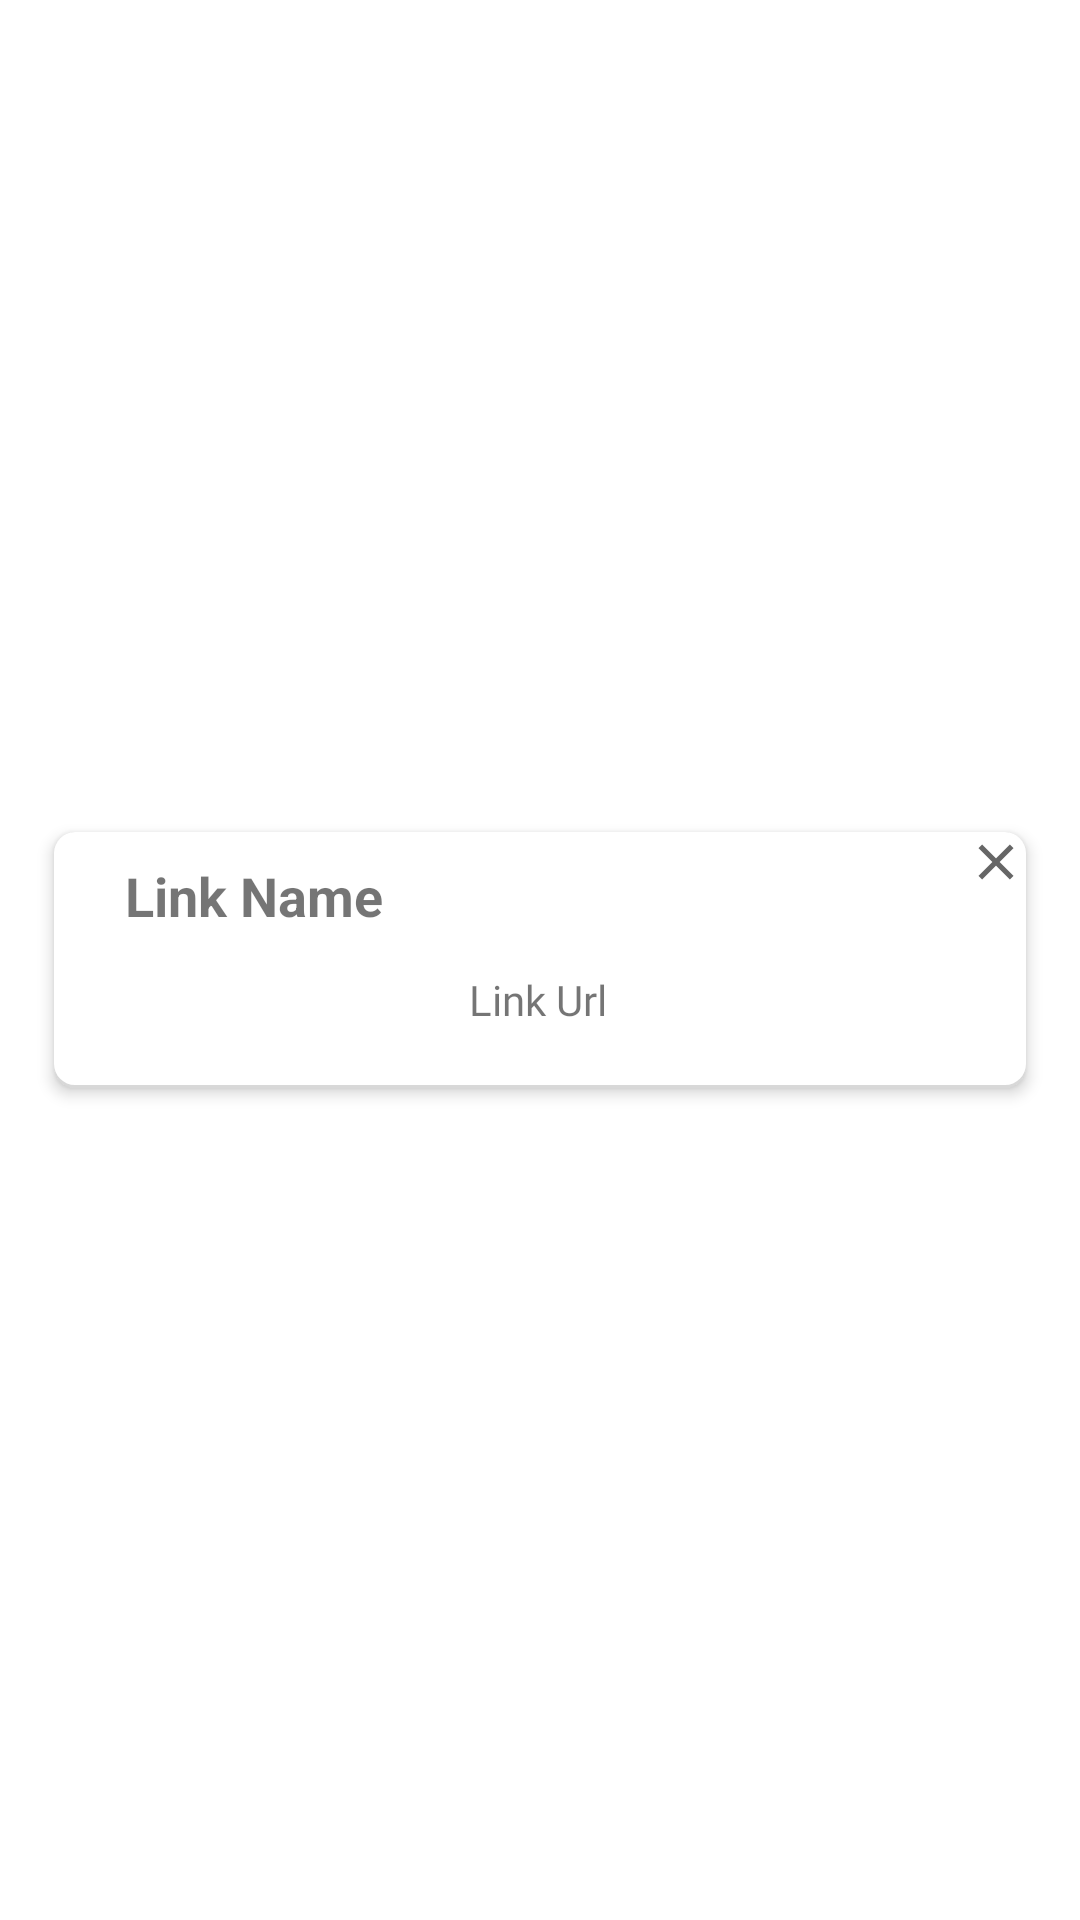

The Android layout XML behind this screen, and the referenced resources:
<!-- AndroidManifest.xml: application theme Theme.Jeebka -->
<!-- res/layout/link_rv_item_layout.xml -->
<?xml version="1.0" encoding="utf-8"?>
<androidx.constraintlayout.widget.ConstraintLayout xmlns:android="http://schemas.android.com/apk/res/android"
    xmlns:app="http://schemas.android.com/apk/res-auto"
    android:layout_width="match_parent"
    android:layout_height="wrap_content"
    android:layout_marginTop="10dp"
    android:layout_marginBottom="10dp"
    android:layout_marginLeft="10dp"
    android:layout_marginRight="10dp"
    android:id="@+id/constraintLayout">

    <androidx.constraintlayout.widget.ConstraintLayout
        android:id="@+id/constraintLayout2"
        android:layout_width="0dp"
        android:layout_height="wrap_content"
        android:background="@drawable/link_rv_bg"
        android:elevation="3dp"
        app:layout_constraintBottom_toBottomOf="parent"
        app:layout_constraintEnd_toEndOf="parent"
        app:layout_constraintStart_toStartOf="parent"
        app:layout_constraintTop_toTopOf="parent"
        app:layout_constraintWidth_percent=".9">

        <ImageView
            android:id="@+id/close_icon"
            android:layout_width="wrap_content"
            android:layout_height="wrap_content"
            android:src="@drawable/ic_close"
            app:layout_constraintEnd_toEndOf="parent"
            app:layout_constraintTop_toTopOf="parent" />

        <TextView
            android:id="@+id/link_name"
            android:layout_width="wrap_content"
            android:layout_height="wrap_content"
            android:text="Link Name"
            android:textSize="18sp"
            android:textStyle="bold"
            app:layout_constraintBottom_toBottomOf="parent"
            app:layout_constraintEnd_toEndOf="parent"
            app:layout_constraintHorizontal_bias=".1"
            app:layout_constraintStart_toStartOf="parent"
            app:layout_constraintTop_toTopOf="parent"
            app:layout_constraintVertical_bias=".15" />

        <TextView
            android:id="@+id/link_url"
            android:layout_width="wrap_content"
            android:layout_height="wrap_content"
            android:fontFamily="@font/quattrocentosans_italic"
            android:text="Link Url"
            android:textSize="14sp"
            app:layout_constraintBottom_toBottomOf="parent"
            app:layout_constraintEnd_toEndOf="parent"
            app:layout_constraintHorizontal_bias="0.498"
            app:layout_constraintStart_toStartOf="parent"
            app:layout_constraintTop_toBottomOf="@+id/link_name"
            app:layout_constraintVertical_bias="0.392" />

        <com.google.android.material.chip.ChipGroup
            android:id="@+id/tags_container"
            android:layout_width="match_parent"
            android:layout_height="wrap_content"
            android:layout_margin="10dp"
            app:layout_constraintBottom_toBottomOf="parent"
            app:layout_constraintEnd_toEndOf="parent"
            app:layout_constraintHorizontal_bias="1"
            app:layout_constraintStart_toStartOf="parent"
            app:layout_constraintTop_toBottomOf="@+id/link_url">
        </com.google.android.material.chip.ChipGroup>
    </androidx.constraintlayout.widget.ConstraintLayout>

</androidx.constraintlayout.widget.ConstraintLayout>
<!-- resources referenced by this layout -->
<resources>
  <!-- drawable ic_close (drawable) -->
  <vector android:height="20dp" android:tint="?attr/colorControlNormal"
      android:viewportHeight="24" android:viewportWidth="24"
      android:width="20dp" xmlns:android="http://schemas.android.com/apk/res/android">
      <path android:fillColor="@color/red" android:pathData="M19,6.41L17.59,5 12,10.59 6.41,5 5,6.41 10.59,12 5,17.59 6.41,19 12,13.41 17.59,19 19,17.59 13.41,12z"/>
  </vector>
  <!-- drawable link_rv_bg (drawable) -->
  <?xml version="1.0" encoding="utf-8"?>
  <layer-list xmlns:android="http://schemas.android.com/apk/res/android">
      <item>
          <shape  android:shape="rectangle">
              <solid android:color="#d8d8d8" />
              <corners android:radius="7dp" />
          </shape>
      </item>
      <item android:bottom="3px">
          <shape  android:shape="rectangle">
              <solid android:color="#FFFFFF" />
              <corners android:radius="7dp" />
          </shape>
      </item>
  </layer-list>
  <style name="Theme.Jeebka" parent="Theme.MaterialComponents.Light.NoActionBar">
          <item name="android:windowFullscreen">true</item>
          
          <item name="colorPrimary">@color/viridian_green</item>
          <item name="colorPrimaryVariant">@color/skobeloff</item>
          <item name="colorOnPrimary">@color/white</item>
          
          <item name="colorSecondary">@color/teal_200</item>
          <item name="colorSecondaryVariant">@color/teal_700</item>
          <item name="colorOnSecondary">@color/white</item>
          
          <item name="android:statusBarColor" tools:targetApi="l">?attr/colorPrimaryVariant</item>
      </style>
  <color name="red">#AC0000</color>
  <color name="viridian_green">#1B9B9D</color>
  <color name="skobeloff">#15787A</color>
  <color name="white">#FFFFFFFF</color>
  <color name="teal_200">#FF03DAC5</color>
  <color name="teal_700">#FF018786</color>
</resources>
